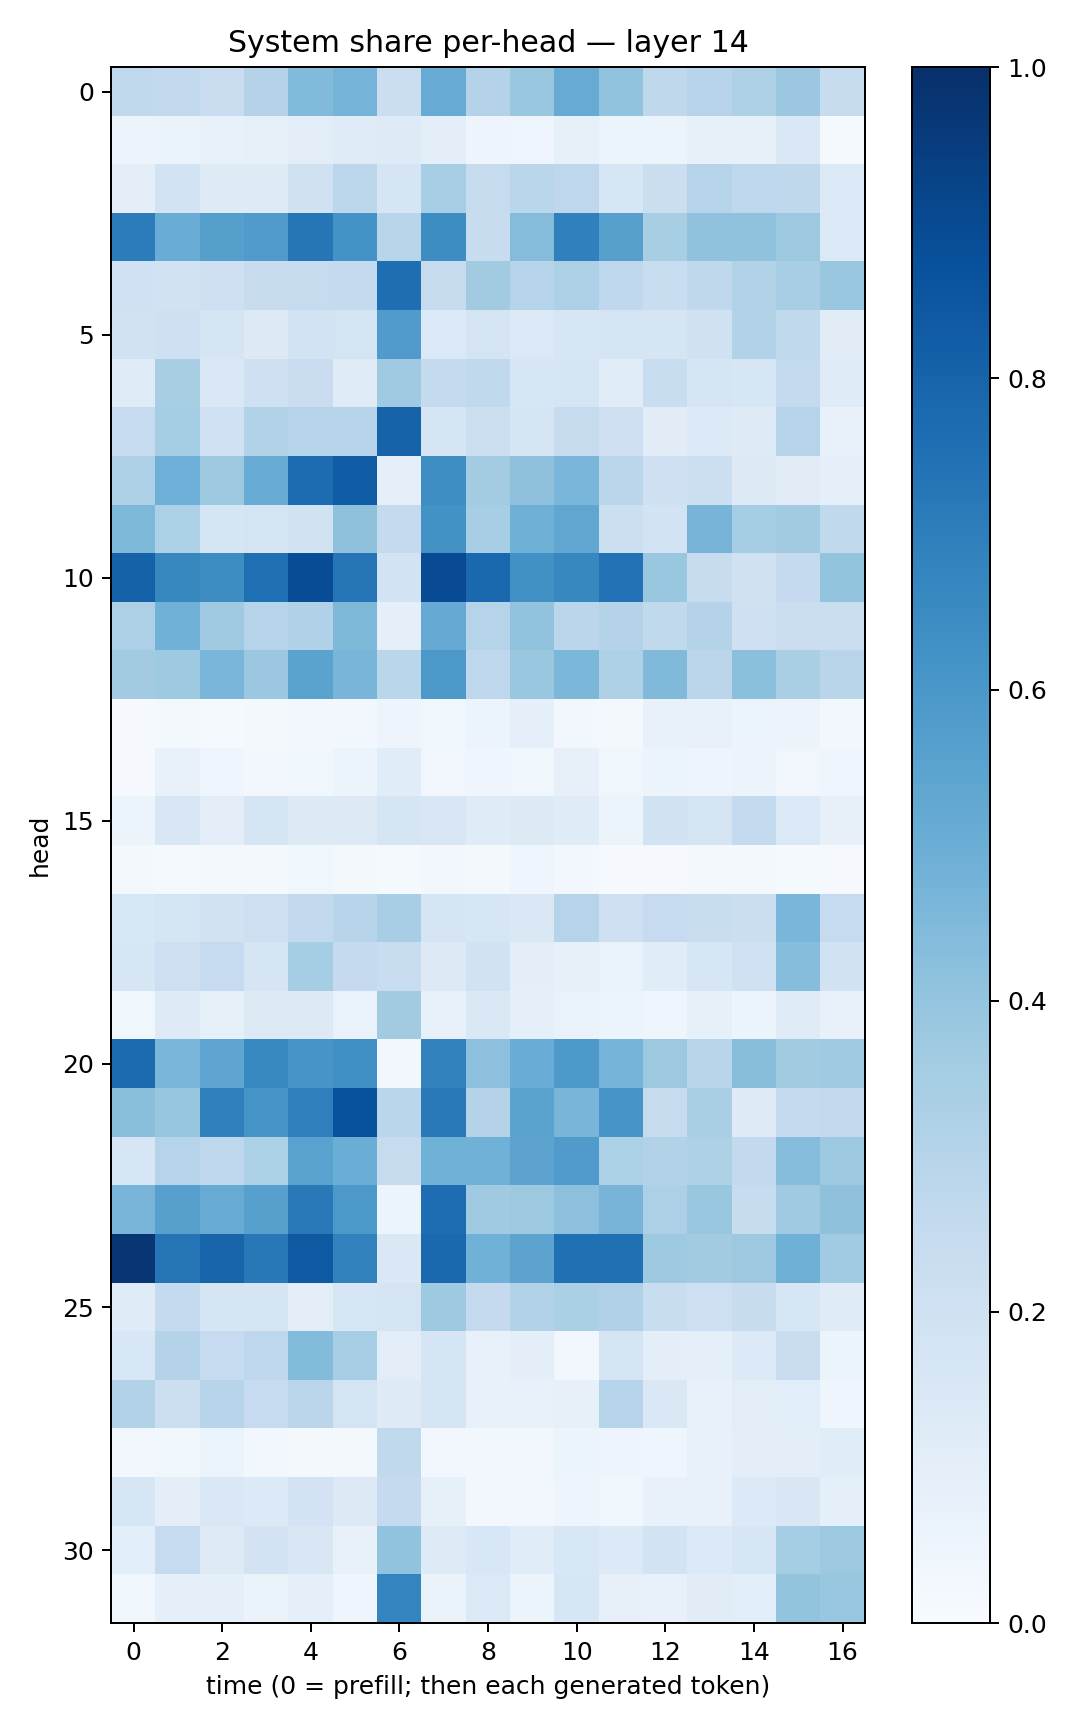

Data behind this chart, as committed beside it:
0.2624371, 0.2605079, 0.22747985, 0.30490744, 0.44174132, 0.476529, 0.22508492, 0.51046044, 0.30587152, 0.38742304, 0.5097676, 0.4038477, 0.27027333, 0.29416543, 0.3228483, 0.37896675, 0.23749095
0.05476, 0.06279, 0.07094, 0.08487, 0.1034, 0.1196, 0.123, 0.09839, 0.05078, 0.03944, 0.08262, 0.05237, 0.0617, 0.08022, 0.08509, 0.1447, 0.01262
0.09434, 0.1866, 0.1241, 0.1228, 0.1982, 0.2809, 0.1673, 0.3476, 0.243, 0.2865, 0.2746, 0.1597, 0.2249, 0.3024, 0.2757, 0.2709, 0.1364
0.7063, 0.5055, 0.5635, 0.5816, 0.7342, 0.6179, 0.2916, 0.6411, 0.2403, 0.4353, 0.6883, 0.5609, 0.3403, 0.4067, 0.4071, 0.3771, 0.1388
0.2011, 0.1925, 0.2066, 0.2377, 0.2455, 0.2541, 0.7581, 0.2439, 0.3617, 0.2996, 0.328, 0.2686, 0.2306, 0.2703, 0.3115, 0.3443, 0.3837
0.1934, 0.2042, 0.1678, 0.1326, 0.186, 0.1764, 0.5802, 0.1372, 0.1786, 0.1404, 0.1593, 0.1743, 0.1672, 0.1977, 0.3119, 0.2627, 0.1108
0.1211, 0.34, 0.1432, 0.2041, 0.2298, 0.1173, 0.3707, 0.2551, 0.2624, 0.1586, 0.1656, 0.1141, 0.2324, 0.1641, 0.1613, 0.2571, 0.1186
0.2498, 0.3552, 0.2022, 0.3145, 0.3018, 0.2953, 0.8015, 0.1699, 0.2169, 0.1709, 0.2446, 0.2116, 0.1126, 0.1349, 0.124, 0.3006, 0.07271
0.3272, 0.4941, 0.3755, 0.5114, 0.7657, 0.8272, 0.091, 0.6374, 0.3563, 0.413, 0.4634, 0.2813, 0.2039, 0.2176, 0.1306, 0.1112, 0.08698
0.4557, 0.3282, 0.1706, 0.1776, 0.1925, 0.4129, 0.2514, 0.6232, 0.3438, 0.4902, 0.532, 0.2159, 0.1865, 0.4693, 0.3523, 0.3611, 0.2619
0.8061, 0.6621, 0.6408, 0.756, 0.8905, 0.737, 0.1802, 0.8928, 0.7816, 0.6257, 0.6636, 0.7429, 0.3875, 0.2371, 0.197, 0.2537, 0.4008
0.3243, 0.4862, 0.3699, 0.2992, 0.3167, 0.4535, 0.09373, 0.5135, 0.3008, 0.4055, 0.2831, 0.3048, 0.2643, 0.3049, 0.2083, 0.219, 0.2221
0.3631, 0.3716, 0.4637, 0.3825, 0.5504, 0.4652, 0.2883, 0.594, 0.2766, 0.3846, 0.4589, 0.3218, 0.4491, 0.2842, 0.4184, 0.3383, 0.2895
0.009641, 0.01885, 0.01206, 0.02016, 0.02594, 0.02693, 0.04921, 0.03624, 0.05302, 0.08935, 0.02763, 0.02164, 0.07046, 0.07242, 0.05357, 0.05763, 0.02846
0.008957, 0.07371, 0.04045, 0.0238, 0.03829, 0.05322, 0.1139, 0.03269, 0.0458, 0.0353, 0.08074, 0.03662, 0.05139, 0.05007, 0.05623, 0.03234, 0.04413
0.06215, 0.1518, 0.1046, 0.1717, 0.1289, 0.1302, 0.1672, 0.1519, 0.1204, 0.131, 0.1188, 0.05271, 0.1919, 0.1797, 0.2545, 0.1389, 0.08144
0.01639, 0.01285, 0.0231, 0.01766, 0.0362, 0.02001, 0.01182, 0.02566, 0.02163, 0.03975, 0.02926, 0.01102, 0.01115, 0.02328, 0.02323, 0.01543, 0.01106
0.1549, 0.1776, 0.1891, 0.2128, 0.2613, 0.2931, 0.3463, 0.1677, 0.163, 0.144, 0.2976, 0.2077, 0.25, 0.233, 0.2228, 0.4632, 0.2488
0.1636, 0.2142, 0.2471, 0.1707, 0.3538, 0.2526, 0.2312, 0.1319, 0.1898, 0.1014, 0.08525, 0.06884, 0.1164, 0.1573, 0.2013, 0.4304, 0.1911
0.03769, 0.1237, 0.08305, 0.1273, 0.1292, 0.06901, 0.3613, 0.07551, 0.1466, 0.0935, 0.06707, 0.05343, 0.0395, 0.08331, 0.05378, 0.1197, 0.07038
0.7718, 0.4616, 0.537, 0.6574, 0.6068, 0.6346, 0.03046, 0.6829, 0.4167, 0.5052, 0.5926, 0.4746, 0.3785, 0.2906, 0.4276, 0.3604, 0.3682
0.4245, 0.391, 0.6892, 0.6078, 0.6918, 0.8714, 0.2881, 0.7155, 0.3067, 0.547, 0.4678, 0.6067, 0.2446, 0.3368, 0.1236, 0.2515, 0.2615
0.1626, 0.3045, 0.275, 0.3301, 0.5517, 0.503, 0.2456, 0.4847, 0.4865, 0.5451, 0.5814, 0.3283, 0.3129, 0.3212, 0.2606, 0.4372, 0.3762
0.4651, 0.5587, 0.5115, 0.5613, 0.7149, 0.5973, 0.06001, 0.7625, 0.3697, 0.3789, 0.4156, 0.4718, 0.3266, 0.3893, 0.2418, 0.3695, 0.4127
0.9764, 0.7365, 0.7982, 0.7199, 0.8408, 0.6814, 0.1406, 0.7786, 0.4844, 0.5439, 0.7502, 0.753, 0.3747, 0.3627, 0.3789, 0.4917, 0.3662
0.1189, 0.2563, 0.1658, 0.1687, 0.1054, 0.1612, 0.1732, 0.375, 0.2527, 0.3161, 0.3351, 0.3194, 0.2316, 0.2118, 0.2377, 0.1568, 0.118
0.155, 0.3077, 0.2478, 0.2745, 0.4398, 0.3438, 0.1033, 0.1711, 0.07039, 0.09602, 0.02649, 0.1791, 0.09618, 0.09344, 0.1352, 0.2295, 0.06081
0.3132, 0.2149, 0.2954, 0.2478, 0.2846, 0.1772, 0.1236, 0.1661, 0.07737, 0.07525, 0.07914, 0.3027, 0.1418, 0.07053, 0.1032, 0.1058, 0.04104
0.0258, 0.03866, 0.06206, 0.02832, 0.02087, 0.0197, 0.2622, 0.02456, 0.02523, 0.02708, 0.05317, 0.05071, 0.04512, 0.0731, 0.09583, 0.1011, 0.1139
0.1575, 0.09668, 0.1422, 0.135, 0.1822, 0.1305, 0.2523, 0.08329, 0.02644, 0.02781, 0.05048, 0.03824, 0.0771, 0.07706, 0.1342, 0.1512, 0.08613
0.1076, 0.2472, 0.1223, 0.1817, 0.1487, 0.07559, 0.4025, 0.1245, 0.1558, 0.1152, 0.1543, 0.1333, 0.1853, 0.1335, 0.1586, 0.3541, 0.3762
0.03823, 0.08677, 0.08837, 0.06589, 0.09188, 0.04493, 0.6738, 0.06259, 0.1386, 0.06095, 0.1635, 0.08063, 0.078, 0.1107, 0.1064, 0.3985, 0.3879
